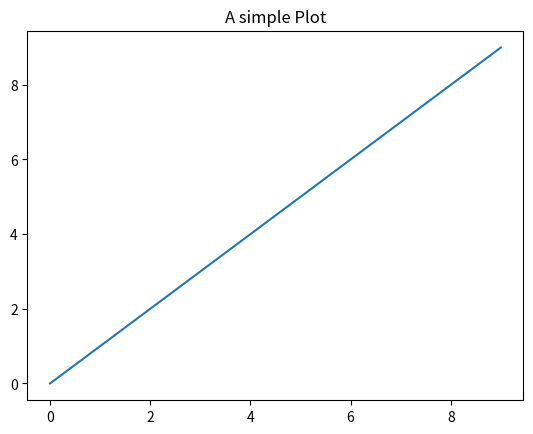

Python code for this plot:
import matplotlib.pyplot as plt
plt.plot(range(10), range(10))
plt.title("A simple Plot")
plt.show()